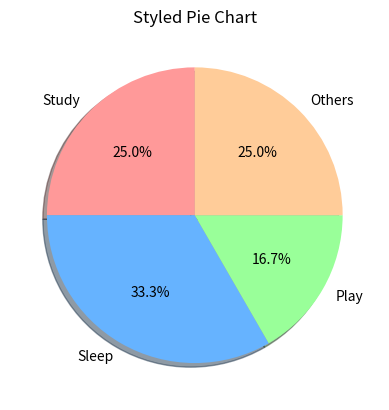

Python code for this plot:
import matplotlib.pyplot as plt

"""
SHADOW + START ANGLE + COLORS
-----------------------------
shadow = 3D-like effect
startangle = rotate chart
colors = custom colors
"""

activities = ["Study", "Sleep", "Play", "Others"]
hours = [6, 8, 4, 6]

colors = ["#ff9999", "#66b3ff", "#99ff99", "#ffcc99"]

plt.pie(
    hours,
    labels=activities,
    autopct="%1.1f%%",
    colors=colors,
    shadow=True,        # 3D shadow effect
    startangle=90       # rotate starting point
)

plt.title("Styled Pie Chart")

plt.show()
